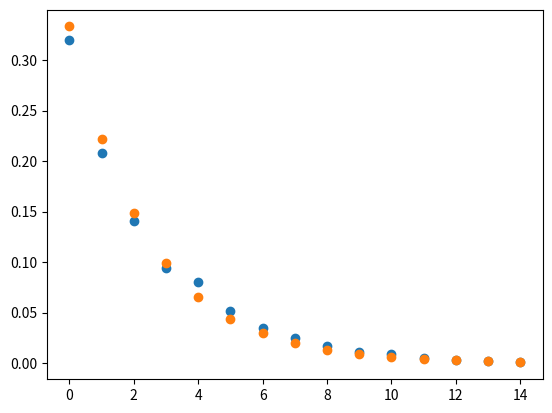

Here is the Python script that generated this plot:
import numpy as np
import matplotlib.pyplot as plt

average_arrival_rate = 0.4
average_service_rate = 0.5
run_time = 10000
q =np.zeros(run_time, dtype = int)
for i in range(len(q)):
    a = np.random.binomial(1, average_arrival_rate)
    s = np.random.binomial(1, average_service_rate)
    if i < len(q)-1:
        q[i + 1] = max(q[i] + a - s, 0)



max_queue_size = np.amax(q)
print(max_queue_size)

empirical_occupancy = np.zeros(max_queue_size+1)
for i in range(len(q)):
    empirical_occupancy[q[i]] = empirical_occupancy[q[i]]+1
empirical_occupancy = empirical_occupancy / run_time

rho = (average_arrival_rate * (1 - average_service_rate)) / (average_service_rate * (1 - average_arrival_rate))
theoretical_occupancy = np.zeros(max_queue_size + 1)
for i in range(len(theoretical_occupancy)):
    theoretical_occupancy[i] = (rho**i)*(1-rho)

t = np.arange(0, max_queue_size+1, dtype=int)
plt.scatter(t, empirical_occupancy)
plt.scatter(t, theoretical_occupancy)
plt.show()
